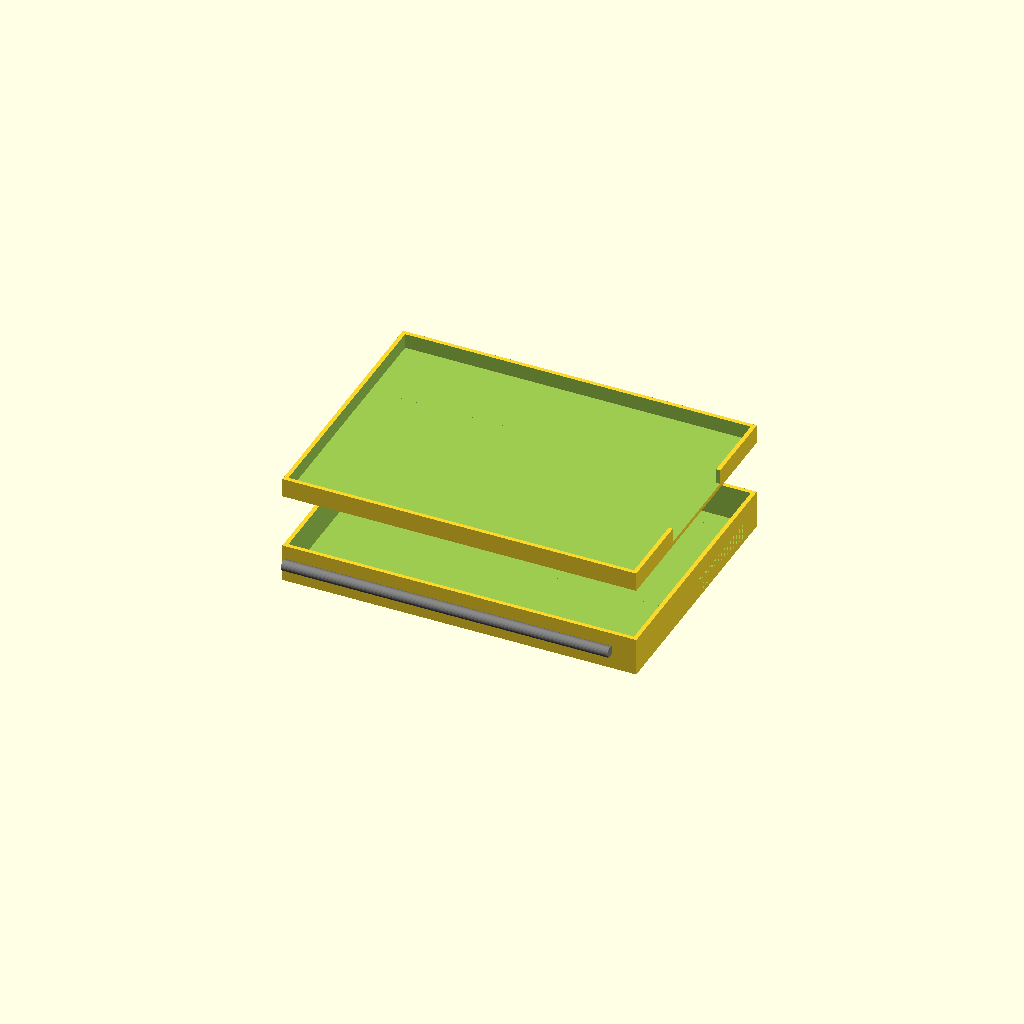
Cell 1: rendered with the file's own defaults.
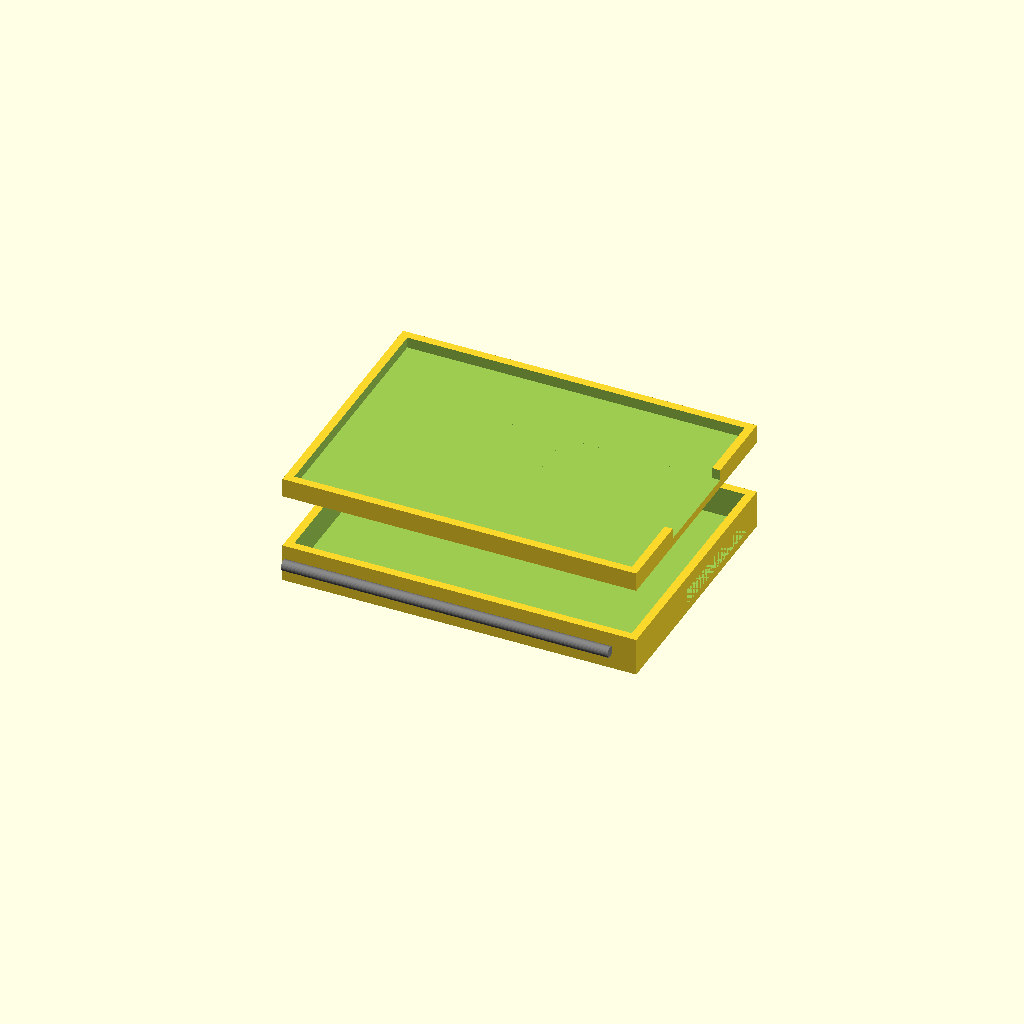
Cell 2: the same model with wall_t = 6.
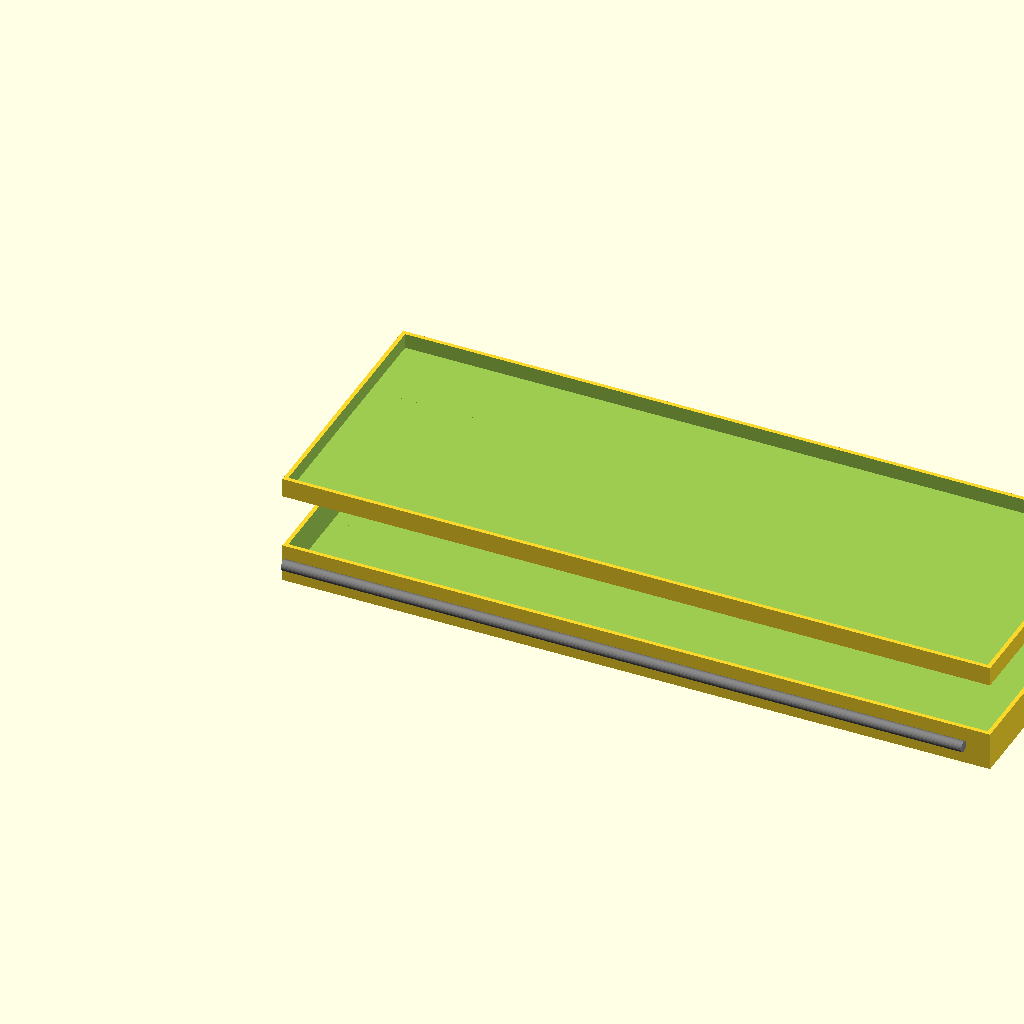
Cell 3: the same model with base_w = 520.
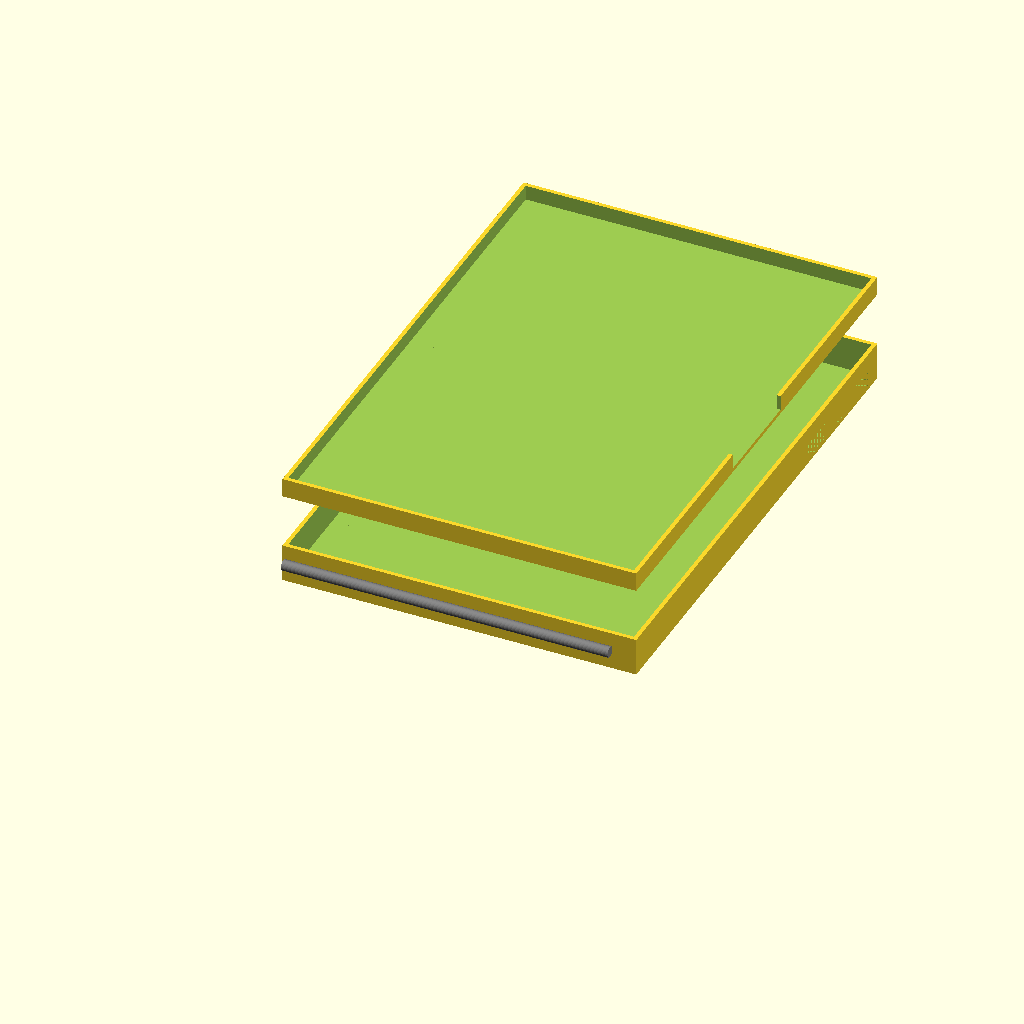
Cell 4: base_d = 380 (everything else at default).
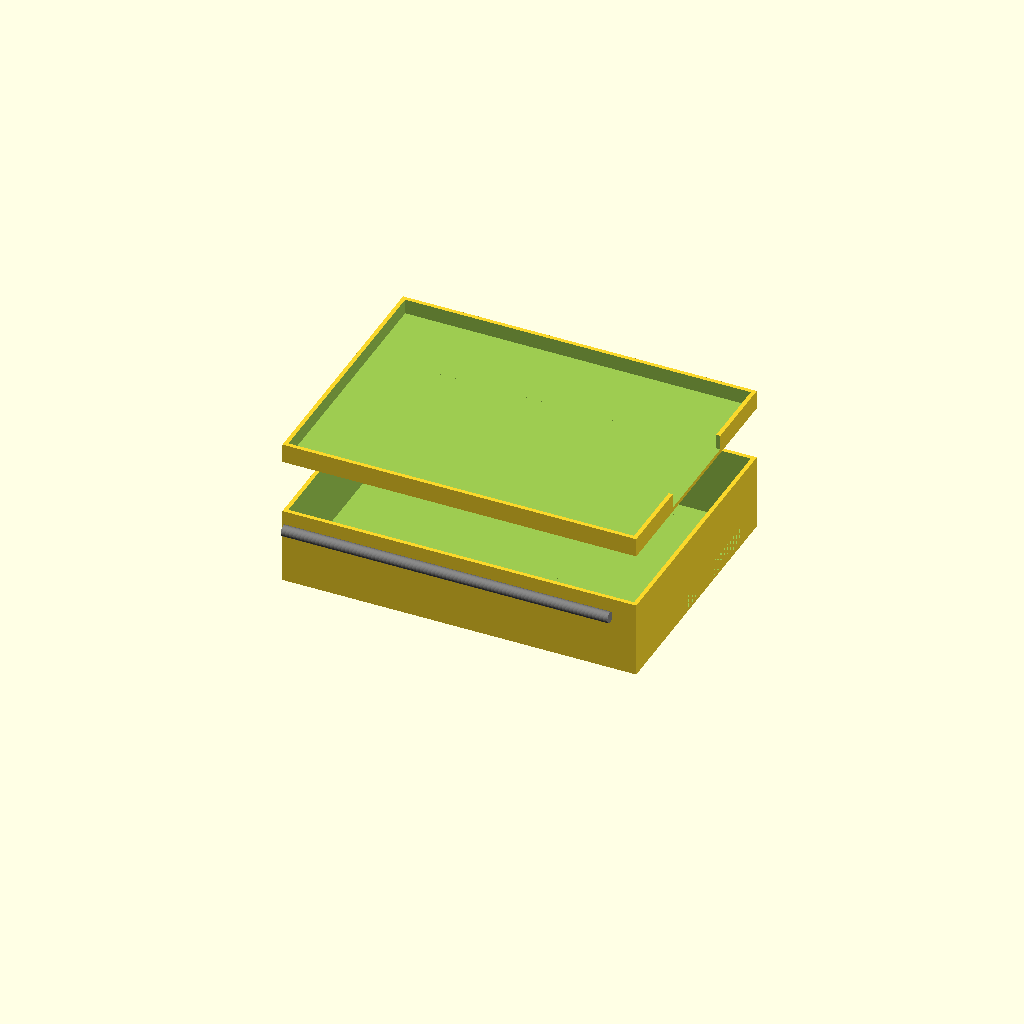
Cell 5: the same model with base_h = 56.
One fixed orthographic camera (rotation 55°, 0°, 25°; colour scheme Cornfield) for every cell.
OpenSCAD source file hardware/case/case.scad:
// Cyberdeck Fieldkit - Clamshell Case
// CC BY-NC-SA 4.0 - Neil Manfred
// Parametric skeleton: adjust dimensions to match final part sourcing,
// then re-export STL/3MF per half before printing.

/* ---------- Global parameters ---------- */
wall_t          = 3;      // shell wall thickness, mm
tolerance       = 0.3;    // fit clearance, mm

/* ---------- Lower half (base) ---------- */
base_w          = 260;
base_d          = 190;
base_h          = 28;

nuc_w           = 115;    // confirmed: GMKtec NucBox G3 barebone (115x108x44mm)
nuc_d           = 108;
nuc_h           = 44;

keyboard_w      = 245;    // 60-65% board footprint
keyboard_d      = 95;
keyboard_h      = 12;

module_bay_w    = 90;     // TODO: resize to LilyGO T-Embed CC1101 footprint once in hand
module_bay_d    = 60;
module_bay_h    = 18;

/* ---------- Upper half (lid) ---------- */
lid_w           = base_w;
lid_d           = base_d;
lid_h           = 14;

screen_w        = 118;    // per-panel, 5.5"-7" class - confirm against sourced panel
screen_d         = 75;
screen_gap      = 8;      // gap between the two panels

/* ---------- Hinge ---------- */
hinge_len       = base_w - 20;
hinge_dia       = 8;

/* ================= Modules ================= */

module shell(w, d, h, t = wall_t) {
    difference() {
        cube([w, d, h]);
        translate([t, t, t])
            cube([w - 2*t, d - 2*t, h]);
    }
}

module lower_half() {
    difference() {
        shell(base_w, base_d, base_h);

        // NUC bay
        translate([15, 15, wall_t])
            cube([nuc_w + tolerance, nuc_d + tolerance, nuc_h]);

        // Keyboard bay
        translate([15, base_d - keyboard_d - 15, wall_t])
            cube([keyboard_w, keyboard_d, keyboard_h]);

        // Embedded security module bay - front edge for sensor cutouts
        translate([base_w - module_bay_w - 15, 15, wall_t])
            cube([module_bay_w, module_bay_d, module_bay_h]);
    }
}

module upper_half() {
    difference() {
        shell(lid_w, lid_d, lid_h);

        // Screen 1
        translate([20, (lid_d - screen_d)/2, wall_t])
            cube([screen_w, screen_d, lid_h]);

        // Screen 2
        translate([20 + screen_w + screen_gap, (lid_d - screen_d)/2, wall_t])
            cube([screen_w, screen_d, lid_h]);
    }
}

module hinge() {
    translate([(base_w - hinge_len)/2, 0, 0])
        rotate([0, 90, 0])
            cylinder(h = hinge_len, d = hinge_dia, $fn = 32);
}

/* ================= Layout for preview ================= */
lower_half();
translate([0, 0, base_h + 40]) upper_half();
translate([0, -20, base_h]) color("gray") hinge();
Parameter table extracted from the source (name, type, default, range or options):
wall_t: number, default 3
tolerance: number, default 0.3
base_w: number, default 260
base_d: number, default 190
base_h: number, default 28
nuc_w: number, default 115
nuc_d: number, default 108
nuc_h: number, default 44
keyboard_w: number, default 245
keyboard_d: number, default 95
keyboard_h: number, default 12
module_bay_w: number, default 90
module_bay_d: number, default 60
module_bay_h: number, default 18
lid_h: number, default 14
screen_w: number, default 118
screen_d: number, default 75
screen_gap: number, default 8
hinge_dia: number, default 8
